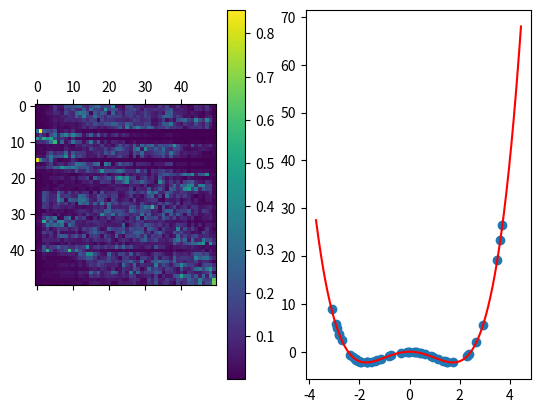

This chart was generated by the following Python code:
import numpy as np
import matplotlib.pyplot as plt

#===============================PARAMETERS===================================

large_width = 800
np.set_printoptions(linewidth=large_width)

N = 50
k = 3
t = 1000
dt = 1/1000
noiseVariance = 1

#=======================GAUSSIAN_RANDOM_MATRIX=========================

def Eigens():

    M = np.random.normal(0, 1/2, (N,N)) + 1j * np.random.normal(0, 1/2, (N,N))                          #   EVAL0   EVAL1   EVAL2
    M = ( M + M.conj().T ) / 2                                                                          #   EVEC0_0 EVEC1_0 EVEC2_0
    (evals, evecs) = np.linalg.eigh(M)                                                                  #   EVEC0_1 EVEC1_1 EVEC2_1
    evals = evals/(np.sqrt(N))                                                                          #   EVEC0_2 EVEC1_2 EVEC2_2

    formatEvecs = np.zeros((N,N), dtype=complex)                                                        #arranges eigenvectors so that eigenvector of evals[i] is evecs[i] 
    for i in range(N):                                                                                  #instead of evecs[:,i] which is default in numpy
        formatEvecs[i] = evecs[:,i].copy()

    return (evals, formatEvecs)

#===========================EVOLUTION_FUNCTIONS===============================
def potentialV(x):
    return x**4/4 - k*x**2/2

def potentialDerivative(x):
    return x**3 - k*x

def EvalEvolution(evals, evecs):
    dB = np.random.normal(0, noiseVariance, N)
    dW = np.random.normal(0, noiseVariance/2, (N,N)) + 1j * np.random.normal(0, noiseVariance/2, (N,N))
    dW = ( dW + dW.conj().T ) / 2

    dEvecs = np.zeros((N, N), dtype = complex)
    dEvals = np.zeros(N, dtype = float)

    for i in range(N):
        suma1 = 0
        suma2 = 0
        suma3 = np.zeros(N, dtype = complex)
        for j in range(N):
            if i != j:
                delta = 1/(evals[i] - evals[j])
                delta_stoch = dW[i,j] * evecs[j] * delta

                suma1 += delta
                suma2 += delta**2
                suma3 += delta_stoch

        dEvals[i] = - potentialDerivative(evals[i]) * dt + (1/N) * suma1 * dt + (1/np.sqrt(N)) * dB[i]
        dEvecs[i] = - (1/(2*N)) * suma2 * evecs[i] * dt + (1/np.sqrt(N)) * suma3


    return (dEvals, dEvecs)

#========================PLOT_FUNCTIONS=================================

def EigensPlot(evals, evecs):
    rez = np.zeros((N,N))
    for i in range(N):
        for j in range(N):
            rez[i,j] = abs(evecs[i,j])

    fig,ax = plt.subplots(1,2)
    cax = ax[0].matshow(rez)

    x = np.linspace(evals[0] * 1.2, evals[N-1] * 1.2,  1001)
    ax[1].plot(x, potentialV(x), color='red')
    ax[1].scatter(evals, [potentialV(x) for x in evals])
    #ax[1].scatter(evals, [0 for x in range(N)])
    #ax[1].scatter([np.sqrt(k), -np.sqrt(k)], [0,0])

    fig.colorbar(cax)

    fig.show()                                                

#======================EVALS_&_EVECS_EVOLUTION=============================

evals, evecs = Eigens()

for i in range(t):
    (dEvals, dEvecs) = EvalEvolution(evals, evecs)
    evals += dEvals
    evecs += dEvecs

    evecs = evecs[np.argsort(evals)]                                                                        #sorts the eigenvectors by ascending eigenvalues
    evals = evals[np.argsort(evals)]                                                                        #sorts eigenvalues in case some jumps occured
    evecs, _ = np.linalg.qr(evecs)

EigensPlot(evals, evecs)
plt.show()
